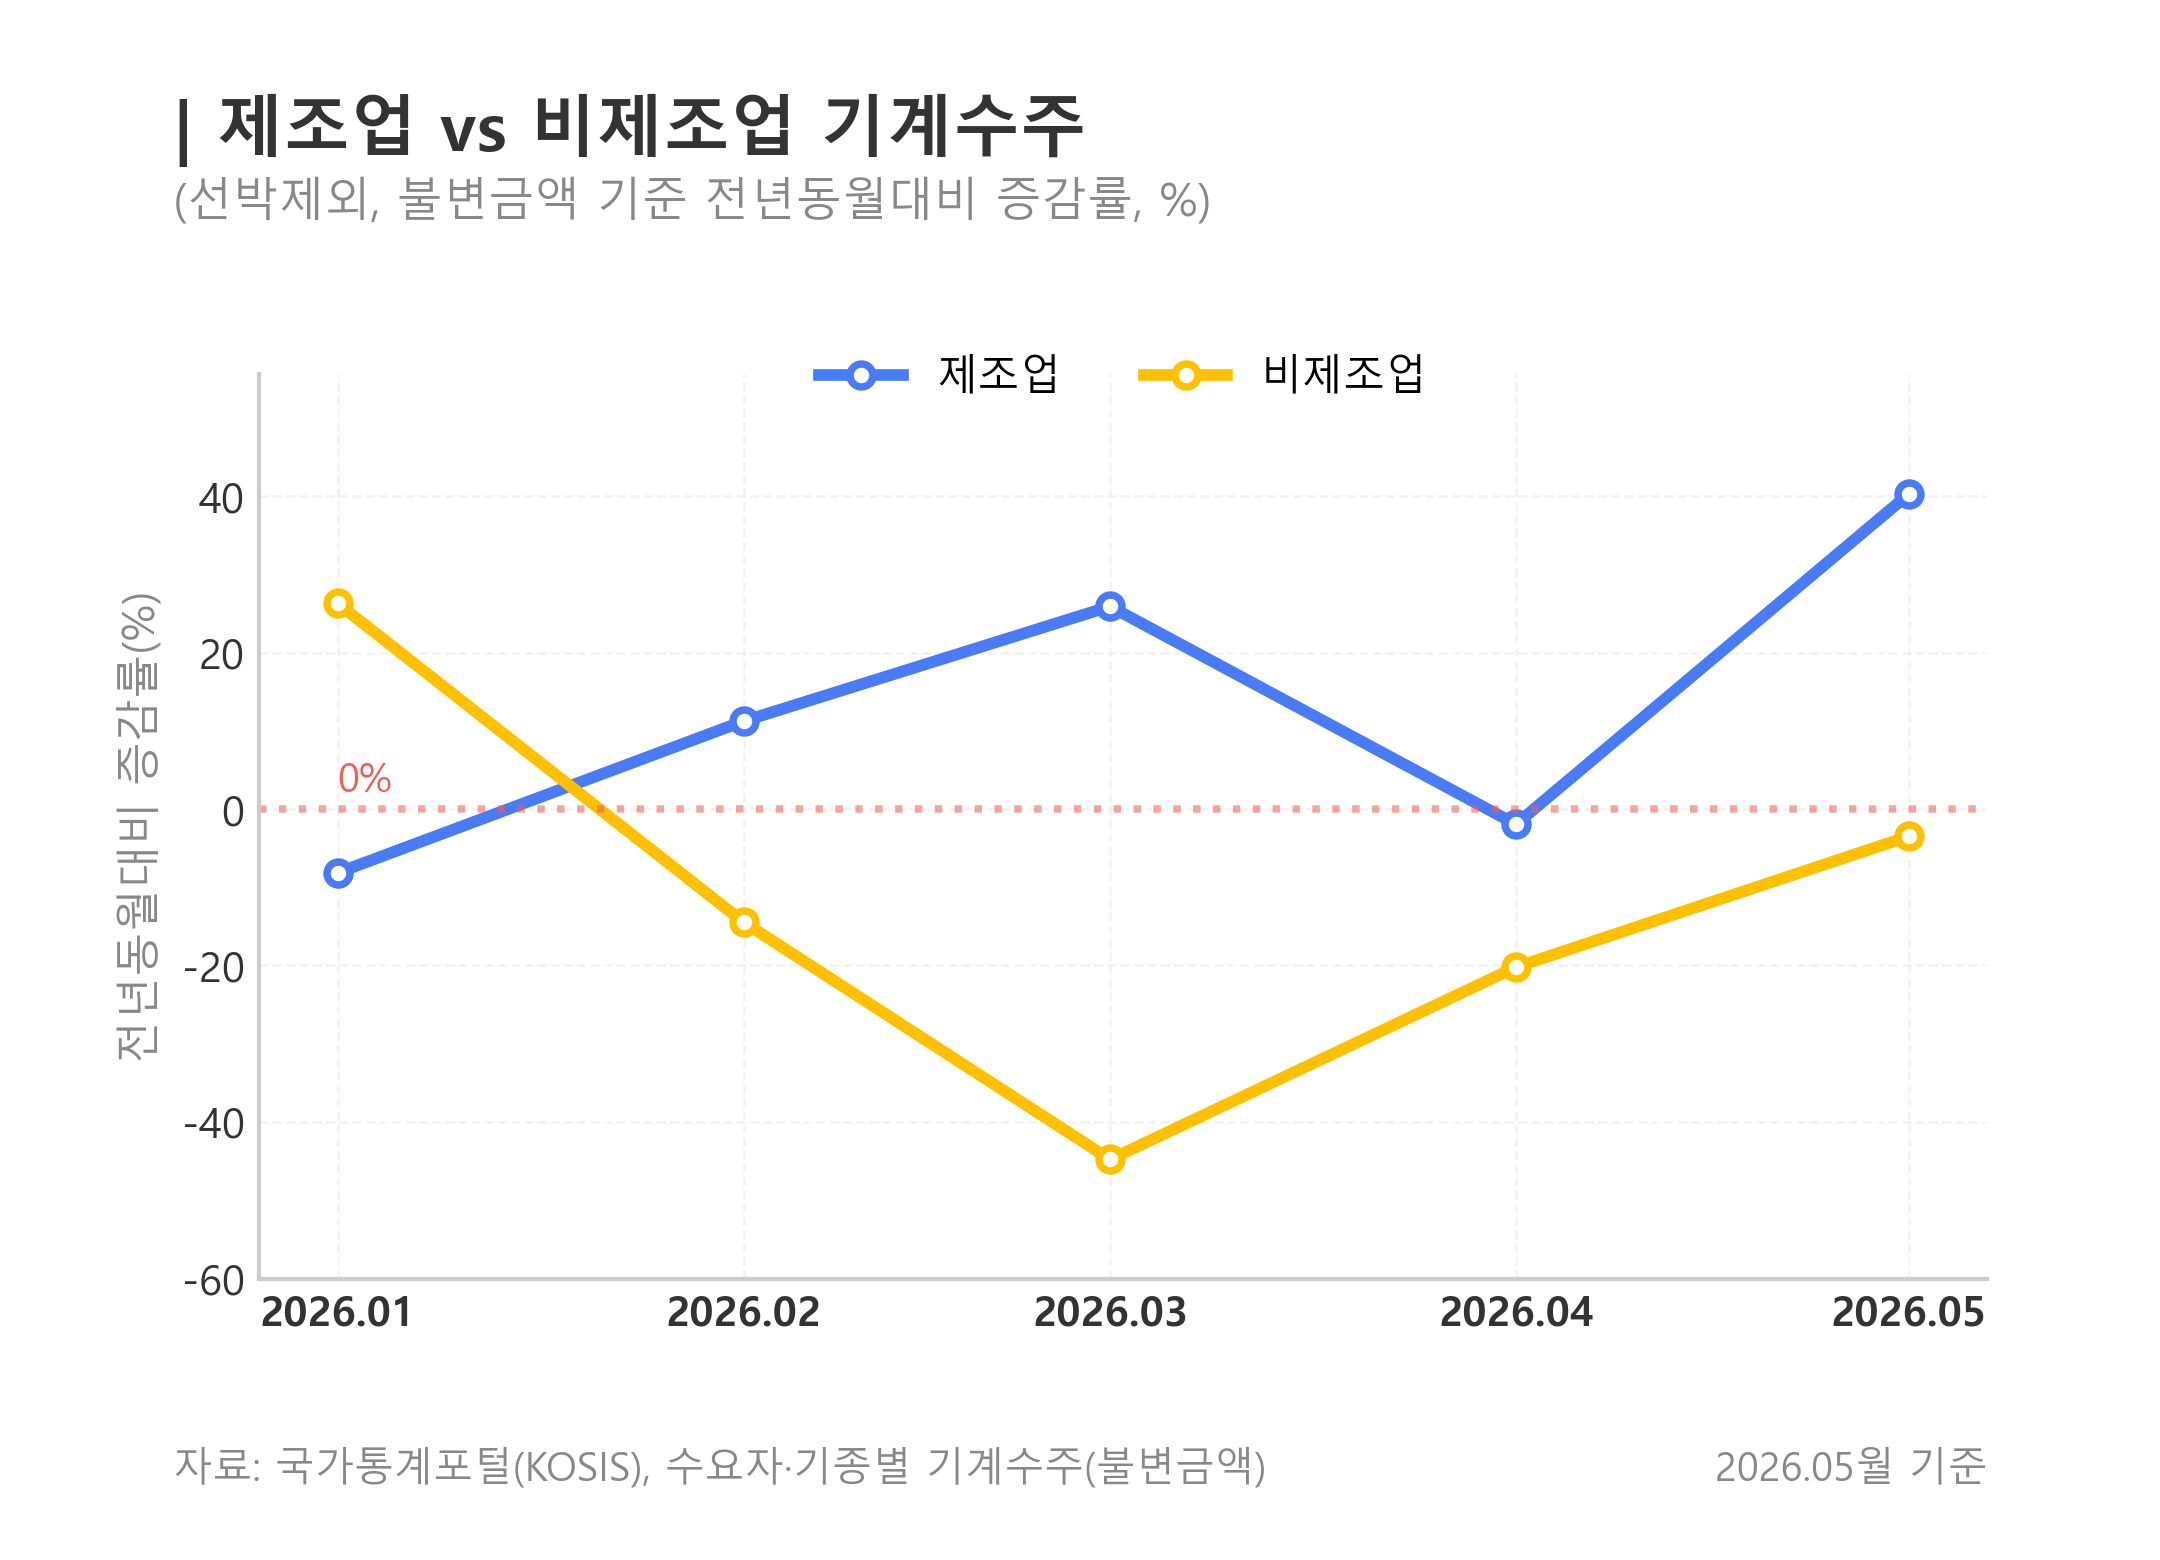

The table this chart was drawn from, first rows:
date, month, sector, basis, metric, value, 2025, 2026, source_file
2026-01-01, 2026, 비제조업, 선박제외, 전년동월대비 증감률, 26.3, 703320, 888317, 수요자_기종별_기계수주_불변금액__20260706234445.xlsx
2026-01-01, 2026, 제조업, 선박제외, 전년동월대비 증감률, -8.158, 2319700, 2130470, 수요자_기종별_기계수주_불변금액__20260706234445.xlsx
2026-02-01, 2026, 비제조업, 선박제외, 전년동월대비 증감률, -14.47, 799402, 683735, 수요자_기종별_기계수주_불변금액__20260706234445.xlsx
2026-02-01, 2026, 제조업, 선박제외, 전년동월대비 증감률, 11.24, 1442168, 1604250, 수요자_기종별_기계수주_불변금액__20260706234445.xlsx
2026-03-01, 2026, 비제조업, 선박제외, 전년동월대비 증감률, -44.82, 1447666, 798769, 수요자_기종별_기계수주_불변금액__20260706234445.xlsx
2026-03-01, 2026, 제조업, 선박제외, 전년동월대비 증감률, 25.91, 1998281, 2516086, 수요자_기종별_기계수주_불변금액__20260706234445.xlsx
2026-04-01, 2026, 비제조업, 선박제외, 전년동월대비 증감률, -20.23, 880532, 702431, 수요자_기종별_기계수주_불변금액__20260706234445.xlsx
2026-04-01, 2026, 제조업, 선박제외, 전년동월대비 증감률, -1.959, 2334191, 2288456, 수요자_기종별_기계수주_불변금액__20260706234445.xlsx
2026-05-01, 2026, 비제조업, 선박제외, 전년동월대비 증감률, -3.505, 808179, 779850, 수요자_기종별_기계수주_불변금액__20260706234445.xlsx
2026-05-01, 2026, 제조업, 선박제외, 전년동월대비 증감률, 40.28, 1909561, 2678666, 수요자_기종별_기계수주_불변금액__20260706234445.xlsx
